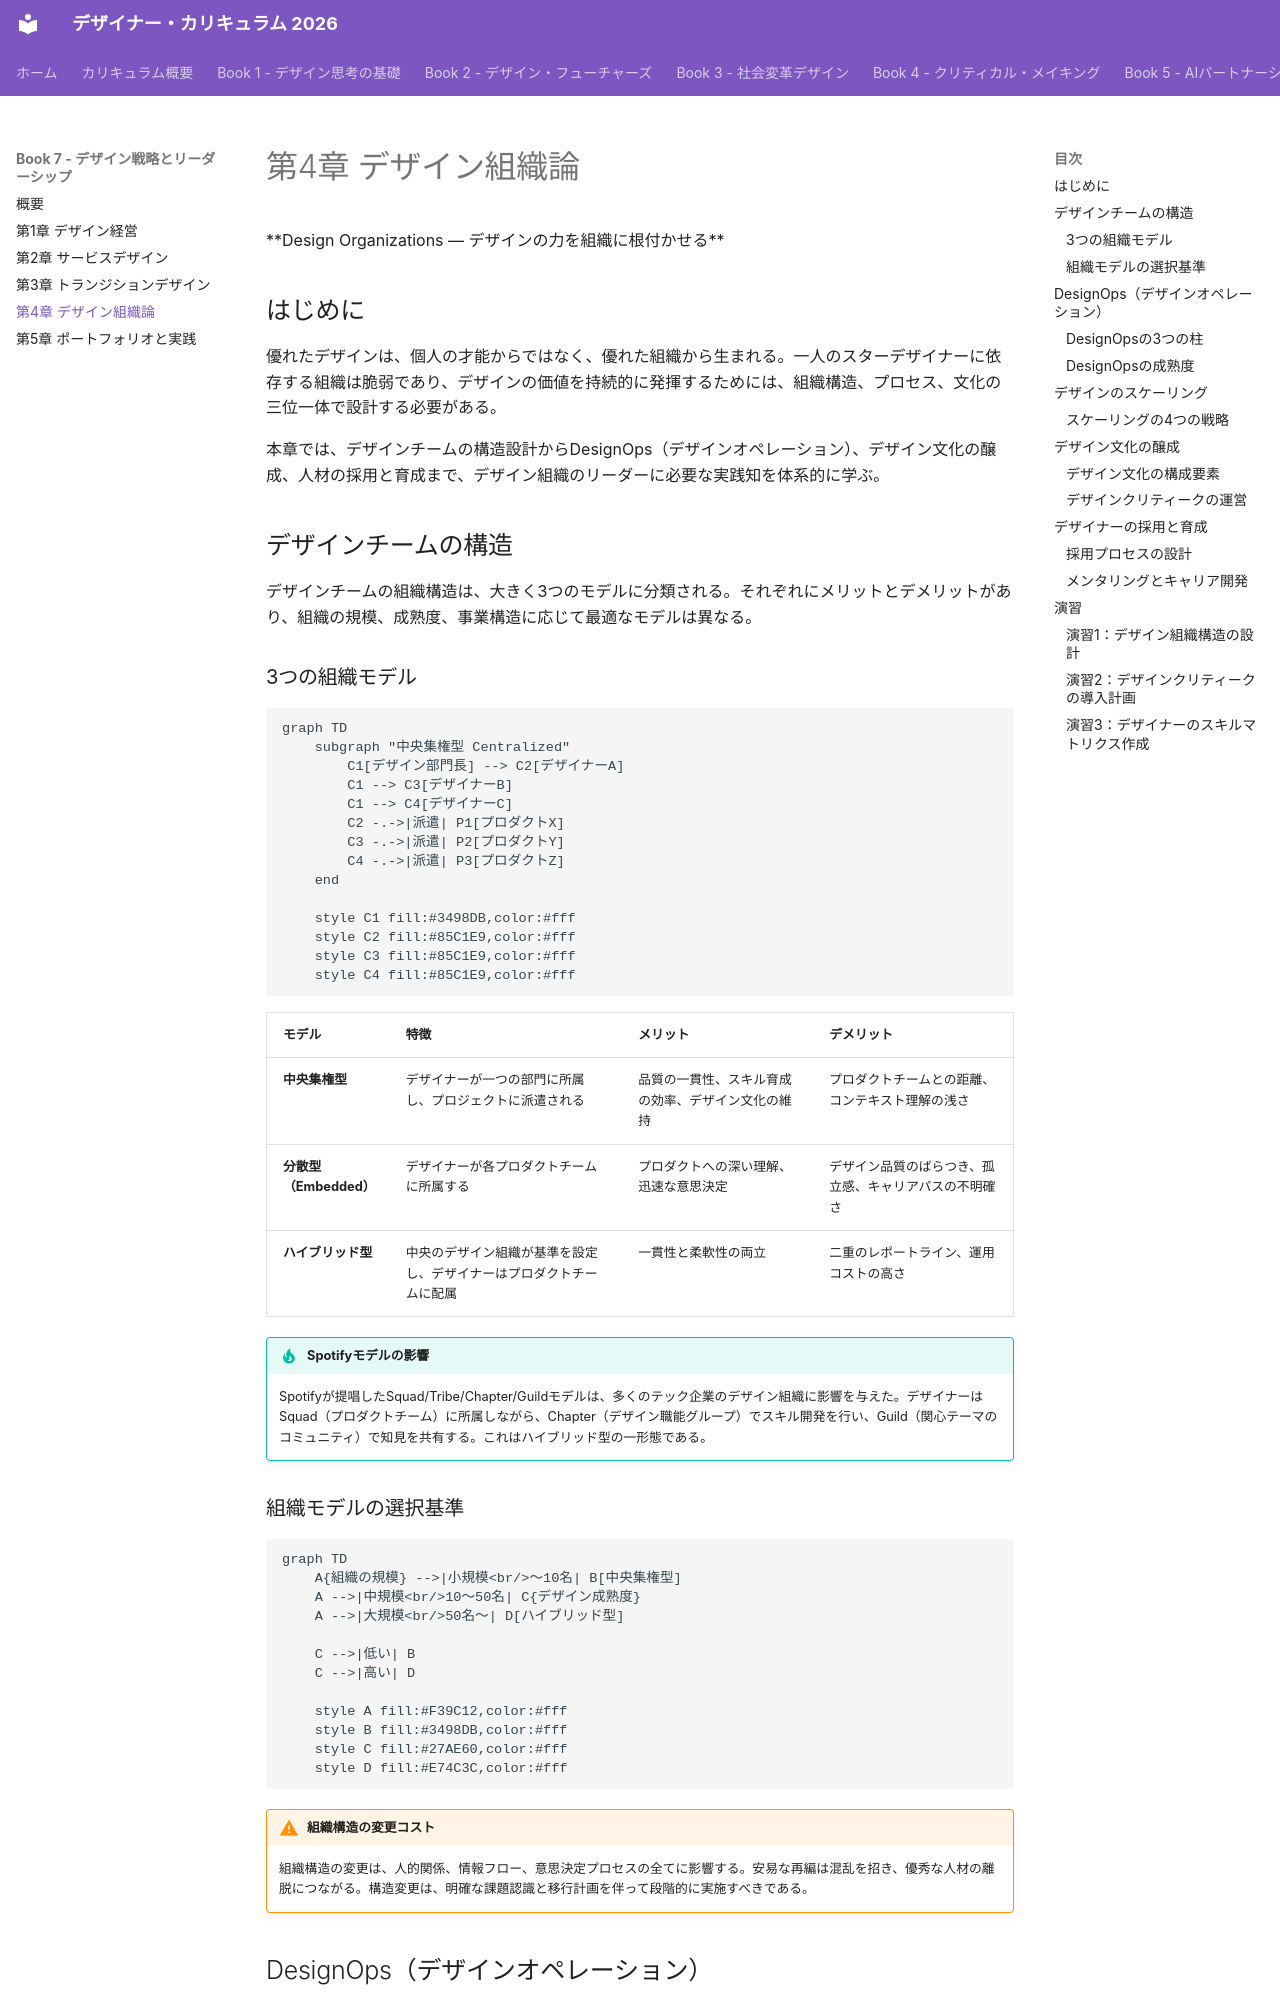

repository: Hide-nu/Designer-curriculum · page: books/07-design-strategy/ch04-design-organizations/index.html · generator: mkdocs

# 第4章 デザイン組織論

<div class="chapter-meta">
**Design Organizations — デザインの力を組織に根付かせる**
</div>

## はじめに

優れたデザインは、個人の才能からではなく、優れた組織から生まれる。一人のスターデザイナーに依存する組織は脆弱であり、デザインの価値を持続的に発揮するためには、組織構造、プロセス、文化の三位一体で設計する必要がある。

本章では、デザインチームの構造設計からDesignOps（デザインオペレーション）、デザイン文化の醸成、人材の採用と育成まで、デザイン組織のリーダーに必要な実践知を体系的に学ぶ。

## デザインチームの構造

デザインチームの組織構造は、大きく3つのモデルに分類される。それぞれにメリットとデメリットがあり、組織の規模、成熟度、事業構造に応じて最適なモデルは異なる。

### 3つの組織モデル

```mermaid
graph TD
    subgraph "中央集権型 Centralized"
        C1[デザイン部門長] --> C2[デザイナーA]
        C1 --> C3[デザイナーB]
        C1 --> C4[デザイナーC]
        C2 -.->|派遣| P1[プロダクトX]
        C3 -.->|派遣| P2[プロダクトY]
        C4 -.->|派遣| P3[プロダクトZ]
    end

    style C1 fill:#3498DB,color:#fff
    style C2 fill:#85C1E9,color:#fff
    style C3 fill:#85C1E9,color:#fff
    style C4 fill:#85C1E9,color:#fff
```

| モデル | 特徴 | メリット | デメリット |
|--------|------|----------|-----------|
| **中央集権型** | デザイナーが一つの部門に所属し、プロジェクトに派遣される | 品質の一貫性、スキル育成の効率、デザイン文化の維持 | プロダクトチームとの距離、コンテキスト理解の浅さ |
| **分散型（Embedded）** | デザイナーが各プロダクトチームに所属する | プロダクトへの深い理解、迅速な意思決定 | デザイン品質のばらつき、孤立感、キャリアパスの不明確さ |
| **ハイブリッド型** | 中央のデザイン組織が基準を設定し、デザイナーはプロダクトチームに配属 | 一貫性と柔軟性の両立 | 二重のレポートライン、運用コストの高さ |

!!! tip "Spotifyモデルの影響"
    Spotifyが提唱したSquad/Tribe/Chapter/Guildモデルは、多くのテック企業のデザイン組織に影響を与えた。デザイナーはSquad（プロダクトチーム）に所属しながら、Chapter（デザイン職能グループ）でスキル開発を行い、Guild（関心テーマのコミュニティ）で知見を共有する。これはハイブリッド型の一形態である。

### 組織モデルの選択基準

```mermaid
graph TD
    A{組織の規模} -->|小規模<br/>〜10名| B[中央集権型]
    A -->|中規模<br/>10〜50名| C{デザイン成熟度}
    A -->|大規模<br/>50名〜| D[ハイブリッド型]

    C -->|低い| B
    C -->|高い| D

    style A fill:#F39C12,color:#fff
    style B fill:#3498DB,color:#fff
    style C fill:#27AE60,color:#fff
    style D fill:#E74C3C,color:#fff
```

!!! warning "組織構造の変更コスト"
    組織構造の変更は、人的関係、情報フロー、意思決定プロセスの全てに影響する。安易な再編は混乱を招き、優秀な人材の離脱につながる。構造変更は、明確な課題認識と移行計画を伴って段階的に実施すべきである。
